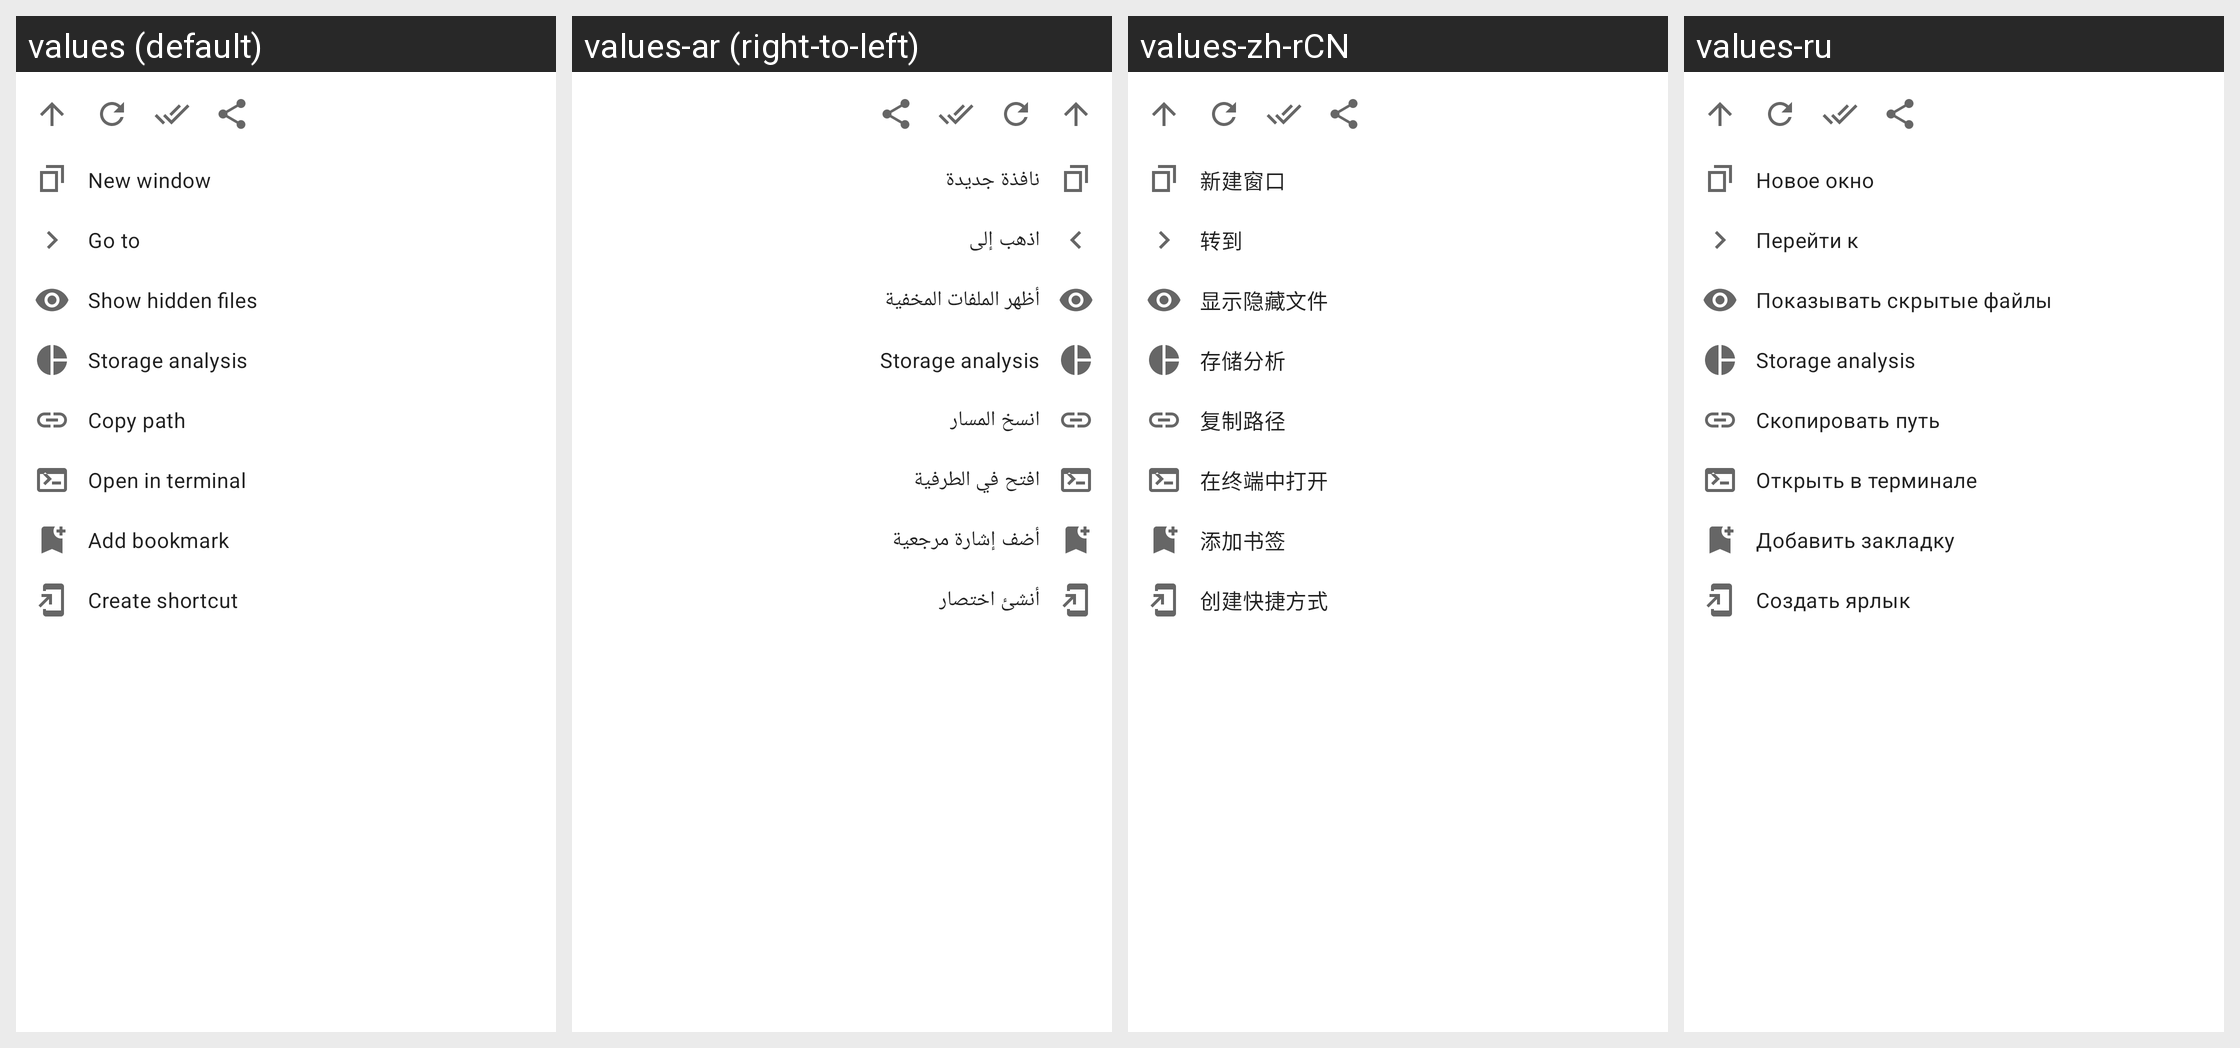

This grid shows one Android layout under several languages. Give, for every string resource on the screen, its name, the default text and each shown locale's text.
Android screen res/layout/file_list_overflow_menu.xml rendered under 4 locales, left to right: values (default), values-ar (right-to-left), values-zh-rCN, values-ru. Device: Nexus 5 (rendered at 1080×1920; each locale shown at half size, 540×960, under a caption strip naming it); theme Theme.MaterialFiles.
Other locales in the repository, not shown: values-bg, values-ca, values-cs, values-da, values-de, values-el, values-es, values-eu, values-fa, values-fi, values-fr, values-gl, values-hu, values-in, values-is, values-it, values-iw, values-ja, values-ko, values-lt, values-nb, values-nl, values-pl, values-pt-rBR, values-pt-rPT, values-ro, values-tr, values-uk, values-vi, values-zh-rTW.
Strings drawn on this screen, with the default value and each locale's value (text and hints the layout hard-codes, and strings that could not be matched under every locale, appear in the picture but are not listed):

file_list_action_new_task
  values: New window
  values-ar: نافذة جديدة
  values-zh-rCN: 新建窗口
  values-ru: Новое окно

file_list_action_navigate_to
  values: Go to
  values-ar: اذهب إلى
  values-zh-rCN: 转到
  values-ru: Перейти к

file_list_action_show_hidden_files
  values: Show hidden files
  values-ar: أظهر الملفات المخفية
  values-zh-rCN: 显示隐藏文件
  values-ru: Показывать скрытые файлы

file_list_action_storage_analysis
  values: Storage analysis
  values-ar: Storage analysis  [not translated; the default value is used]
  values-zh-rCN: 存储分析
  values-ru: Storage analysis  [not translated; the default value is used]

file_list_action_copy_path
  values: Copy path
  values-ar: انسخ المسار
  values-zh-rCN: 复制路径
  values-ru: Скопировать путь

file_list_action_open_in_terminal
  values: Open in terminal
  values-ar: افتح في الطرفية
  values-zh-rCN: 在终端中打开
  values-ru: Открыть в терминале

file_list_action_add_bookmark
  values: Add bookmark
  values-ar: أضف إشارة مرجعية
  values-zh-rCN: 添加书签
  values-ru: Добавить закладку

file_list_action_create_shortcut
  values: Create shortcut
  values-ar: أنشئ اختصار
  values-zh-rCN: 创建快捷方式
  values-ru: Создать ярлык
